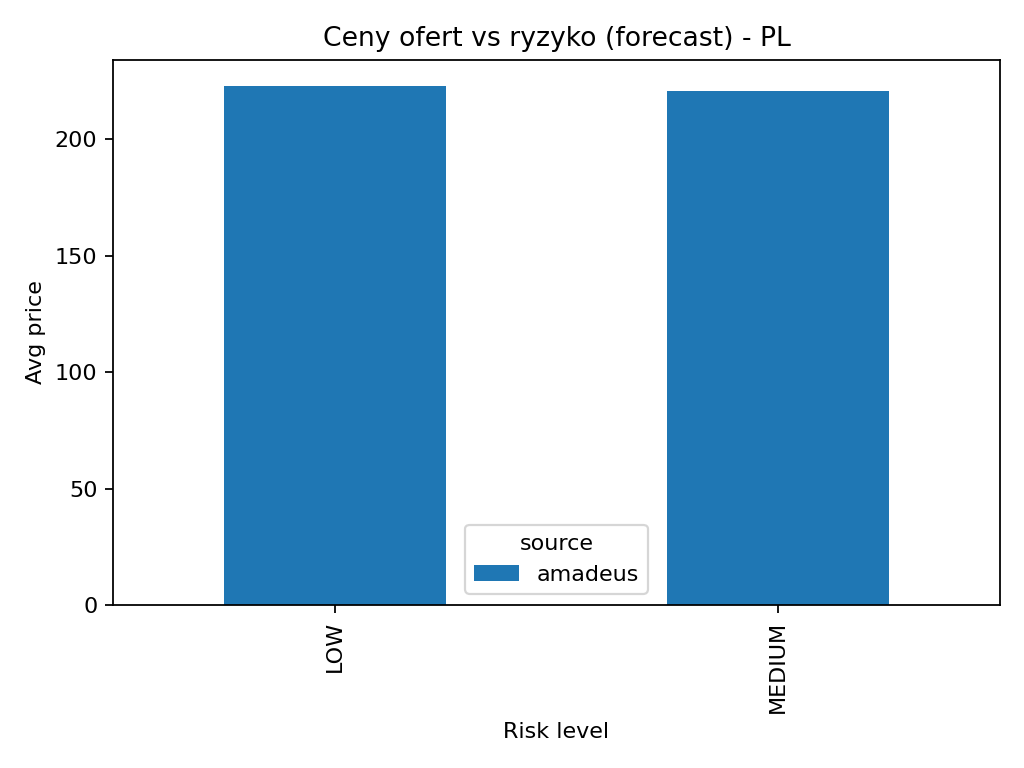

Data behind this chart, as committed beside it:
risk_level, source, offers_cnt, avg_price
LOW, amadeus, 720, 223
MEDIUM, amadeus, 480, 220.9
